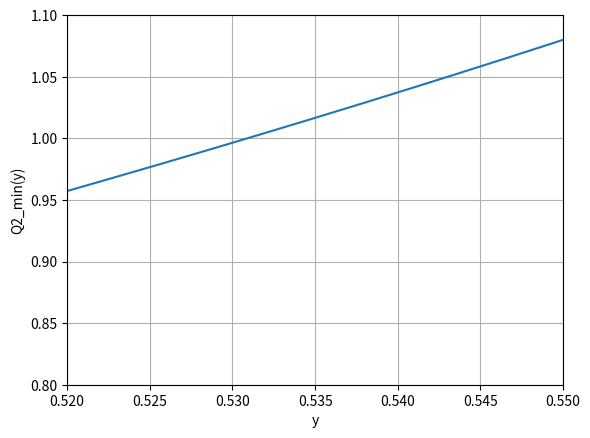

Write Python code to recreate this figure.
import numpy as np
import math
import matplotlib.pyplot as plt

def Q2_min(y):
    Q2_min = 0.94**2 * y / (1 - y)
    return Q2_min

y = np.linspace(0.001, 0.99 , 1000)

#set upper limit y for Q2_min < 1.0 because Q2=[0.01, 0.99]
plt.plot(y, Q2_min(y))
plt.xlabel("y")
plt.ylabel("Q2_min(y)")
plt.xlim(0.52, 0.55)
plt.ylim(0.8,1.1)
plt.grid()
plt.show()